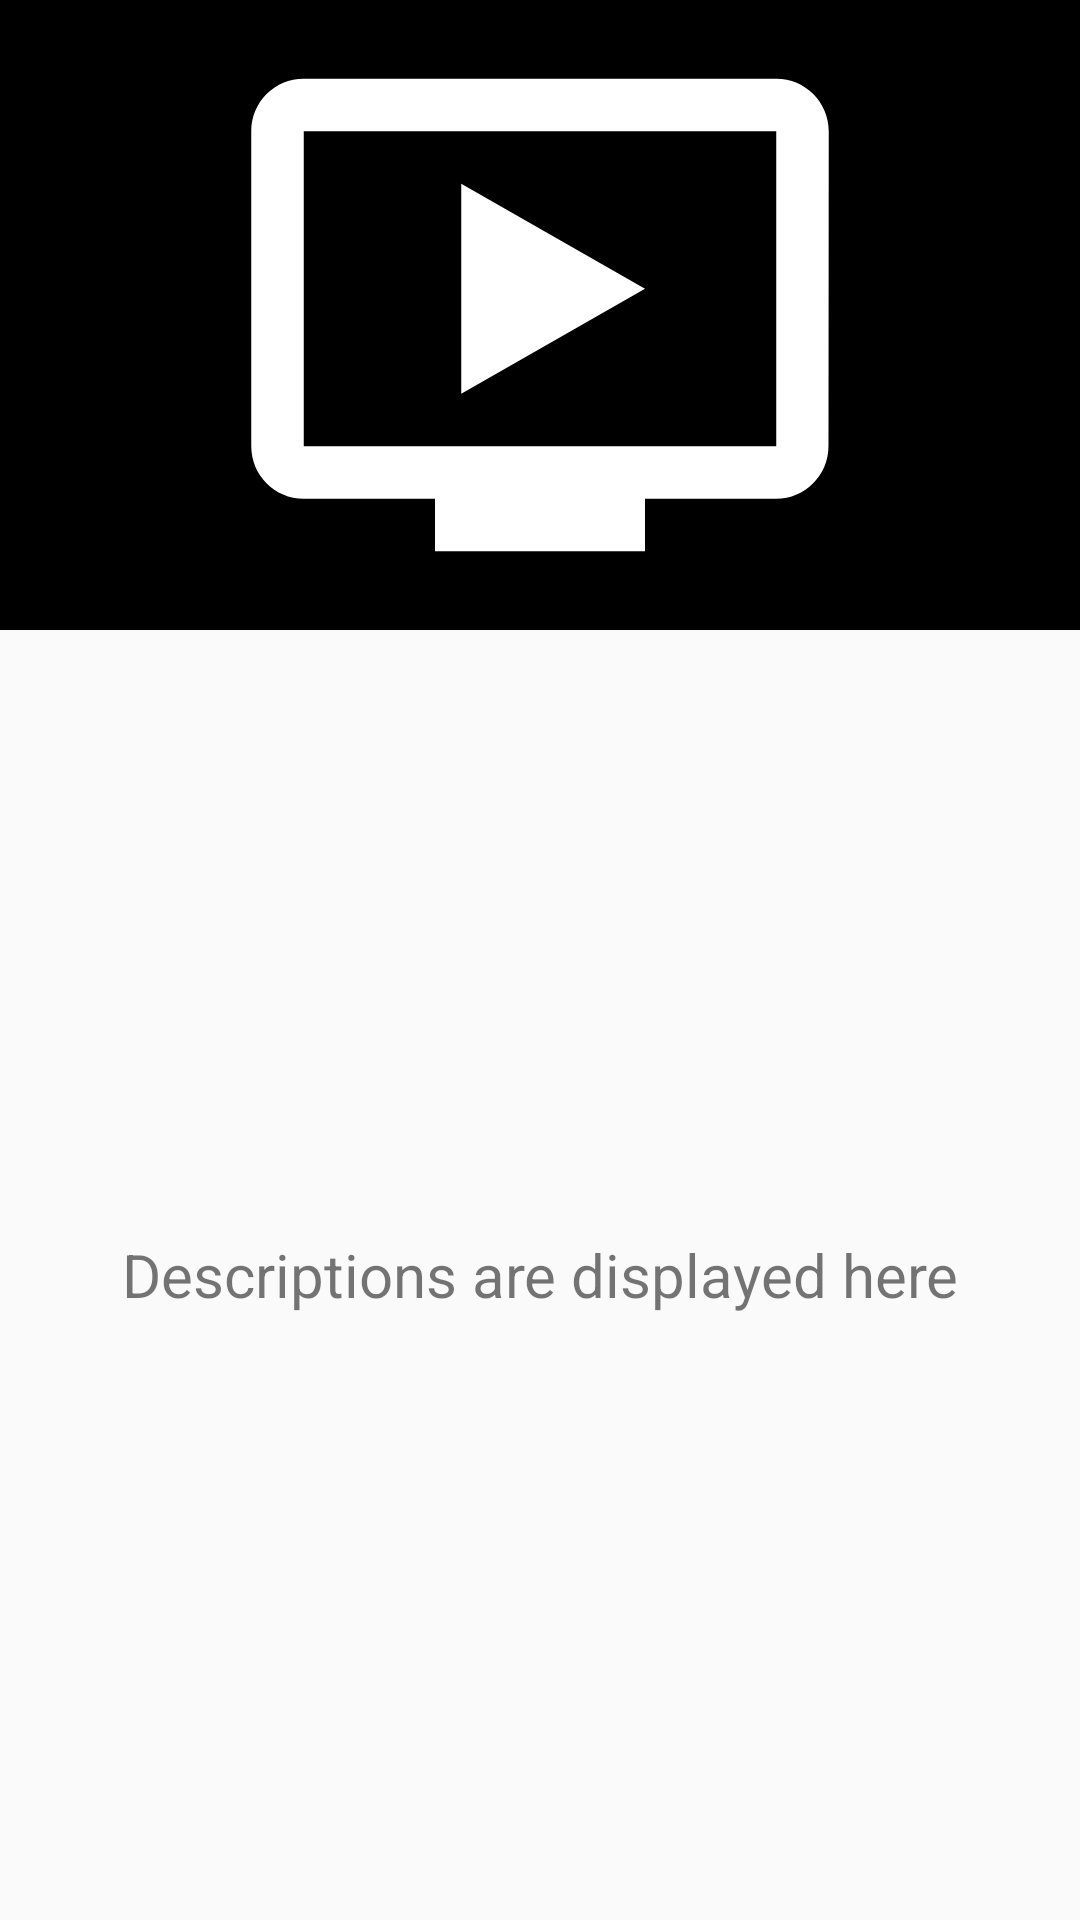

This screen was rendered from an Android layout file. Write that file and the resources it references.
<!-- AndroidManifest.xml: activity theme NoActionBar -->
<!-- res/layout/activity_video.xml -->
<?xml version="1.0" encoding="utf-8"?>
<FrameLayout xmlns:android="http://schemas.android.com/apk/res/android"
    xmlns:app="http://schemas.android.com/apk/res-auto"
    xmlns:tools="http://schemas.android.com/tools"
    android:layout_width="match_parent"
    android:layout_height="match_parent"
    tools:context="com.emma.bakingapp.VideoActivity">

    <LinearLayout
        android:orientation="vertical"
        android:layout_width="match_parent"
        android:layout_height="match_parent">

        <FrameLayout
            android:background="@color/Black"
            android:id="@+id/video_frag_container"
            android:layout_width="match_parent"
            android:layout_height="0dp"
            android:layout_weight="1">

            <ImageView
                android:id="@+id/video_icon"
                android:src="@drawable/ic_ondemand_video_white_36dp"
                android:layout_width="match_parent"
                android:layout_height="match_parent" />

        </FrameLayout>


        <FrameLayout
            android:layout_margin="5dp"
            android:background="?android:detailsElementBackground"
            android:id="@+id/desc_frag_container"
            android:layout_width="match_parent"
            android:layout_height="0dp"
            android:layout_weight="2">

            <TextView
                android:id="@+id/desc_displayed"
                android:textSize="20sp"
                android:gravity="center"
                android:text="@string/desc_displaced"
                android:layout_width="match_parent"
                android:layout_height="match_parent" />


        </FrameLayout>

    </LinearLayout>

</FrameLayout>
<!-- resources referenced by this layout -->
<resources>
  <color name="Black">#000000</color>
  <!-- drawable ic_ondemand_video_white_36dp (drawable-v21) -->
  <?xml version="1.0" encoding="UTF-8" standalone="no"?>
  <vector xmlns:android="http://schemas.android.com/apk/res/android" android:height="36dp" android:viewportHeight="24.0" android:viewportWidth="24.0" android:width="36dp">
      <path android:fillColor="#FFFFFF" android:pathData="M21,3L3,3c-1.11,0 -2,0.89 -2,2v12c0,1.1 0.89,2 2,2h5v2h8v-2h5c1.1,0 1.99,-0.9 1.99,-2L23,5c0,-1.11 -0.9,-2 -2,-2zM21,17L3,17L3,5h18v12zM16,11l-7,4L9,7z"/>
  </vector>
  <string name="desc_displaced"> Descriptions are displayed here </string>
  <style name="NoActionBar" parent="AppTheme">
          <item name="windowActionBar">false</item>
          <item name="windowNoTitle">true</item>
      </style>
  <style name="AppTheme" parent="Theme.AppCompat.Light.DarkActionBar">
          
          <item name="colorPrimary">@color/colorPrimary</item>
          <item name="colorPrimaryDark">@color/colorPrimaryDark</item>
          <item name="colorAccent">@color/colorAccent</item>
      </style>
  <color name="colorPrimary">#df4038</color>
  <color name="colorPrimaryDark">#ec4d31</color>
  <color name="colorAccent">#FF4081</color>
</resources>
